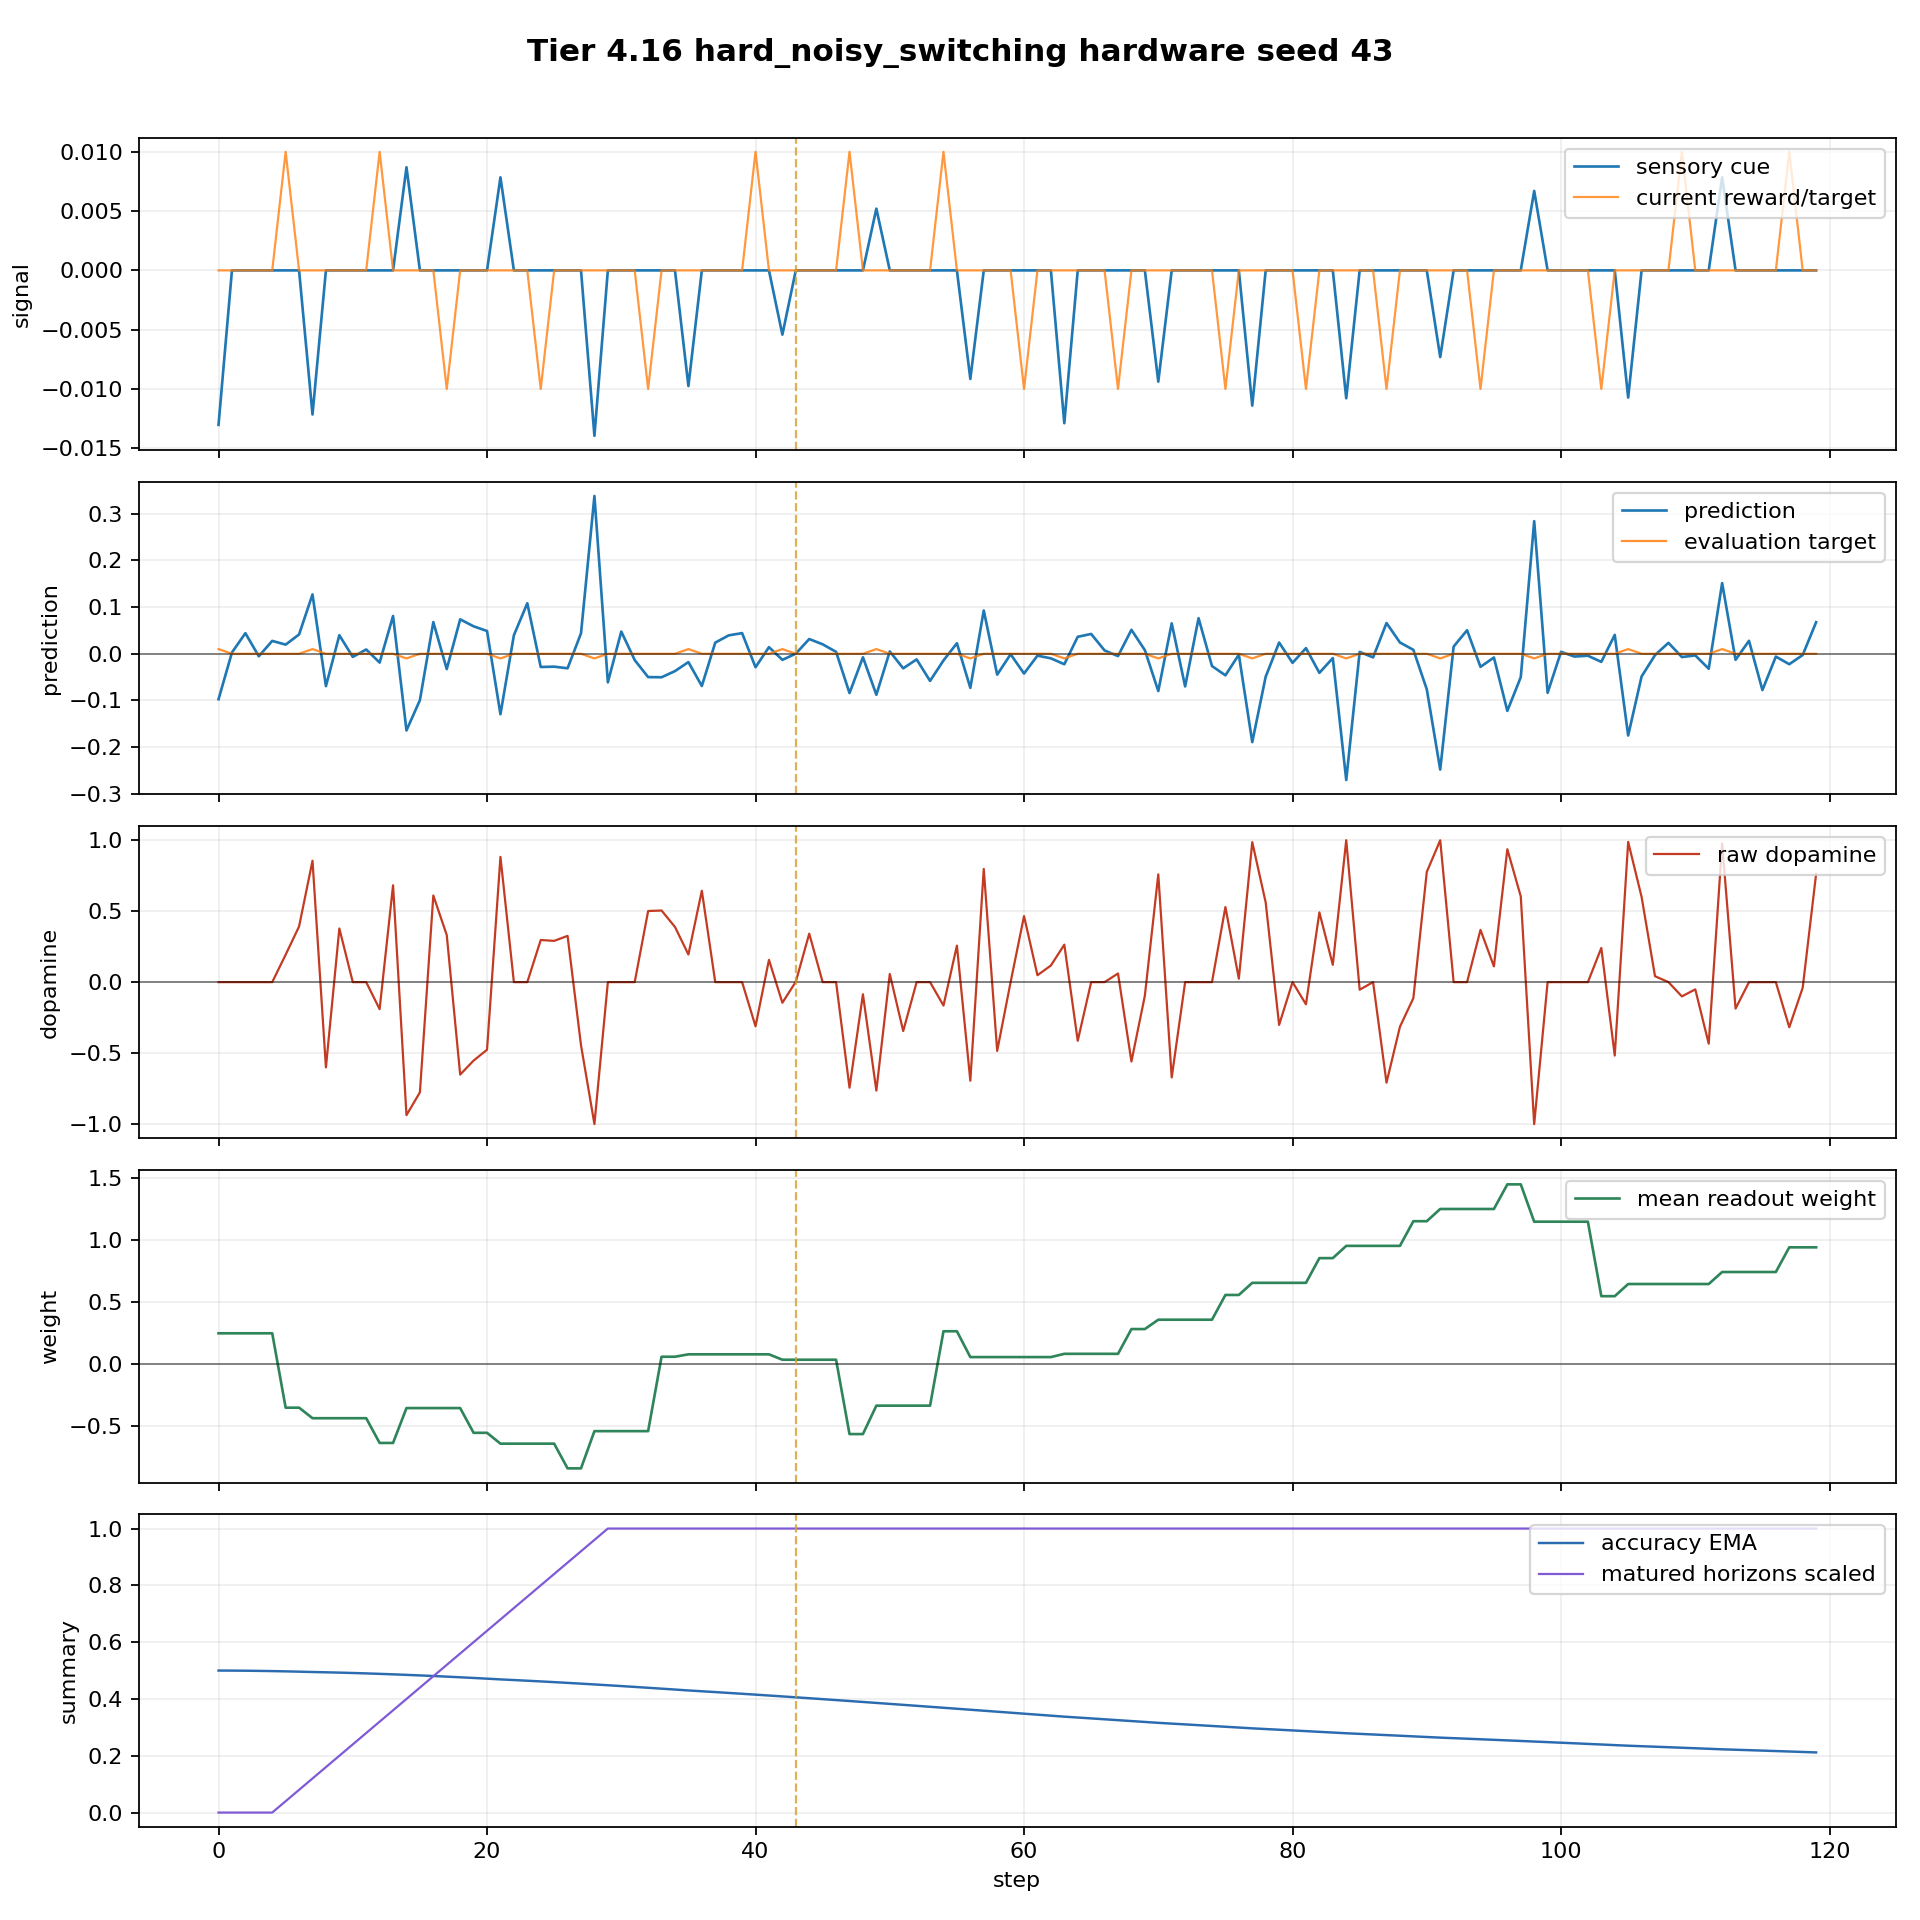

Values plotted in this chart, from the file beside it:
step, dt_ms, n_polyps, n_alive, n_juvenile, n_adult, births_this_step, deaths_this_step, mean_trophic_health, min_trophic_health, max_trophic_health, colony_prediction, raw_dopamine, mean_directional_accuracy_ema, capital, position_size, direction_correct, n_edges, n_gap_junctions, n_ff, n_lat, n_fb, I_union_bits, changepoint_probability
0, 50.0, 8, 8, 8, 0, 0, 0, 19.91, 19.91, 19.91, -0.09738, -0.0, 0.5, 1.0, -0.08811, False, 0, 0, 0, 0, 0, 0.0, 0.0
1, 50.0, 8, 8, 8, 0, 0, 0, 19.82, 19.82, 19.82, 0.002717, 0.0, 0.4998, 1.0, 0.01189, False, 0, 0, 0, 0, 0, 0.0, 0.0
2, 50.0, 8, 8, 8, 0, 0, 0, 19.73, 19.73, 19.73, 0.04403, 0.0, 0.4994, 1.0, 0.1119, False, 0, 0, 0, 0, 0, 0.0, 0.0
3, 50.0, 8, 8, 8, 0, 0, 0, 19.64, 19.64, 19.64, -0.005367, -0.0, 0.4988, 1.0, 0.01189, False, 0, 0, 0, 0, 0, 0.0, 0.0
4, 50.0, 8, 8, 8, 0, 0, 0, 19.56, 19.56, 19.56, 0.02756, 0.0, 0.4981, 1.0, 0.1119, False, 0, 0, 0, 0, 0, 0.0, 0.0
5, 50.0, 8, 8, 8, 0, 0, 0, 19.47, 19.47, 19.47, 0.01955, 0.193, 0.4972, 1.001, 0.2119, True, 0, 0, 0, 0, 0, 0.0, 0.0
6, 50.0, 8, 8, 8, 0, 0, 0, 19.38, 19.38, 19.38, 0.04136, 0.3915, 0.4961, 1.001, 0.3119, True, 0, 0, 0, 0, 0, 0.0, 0.0
7, 50.0, 8, 8, 8, 0, 0, 0, 19.29, 19.29, 19.29, 0.127, 0.8537, 0.4948, 1.001, 0.4119, True, 0, 0, 0, 0, 0, 0.0, 0.0
8, 50.0, 8, 8, 8, 0, 0, 0, 19.21, 19.21, 19.21, -0.06927, -0.5997, 0.4938, 1.001, 0.3119, False, 0, 0, 0, 0, 0, 0.0, 0.0
9, 50.0, 8, 8, 8, 0, 0, 0, 19.12, 19.12, 19.12, 0.03967, 0.3771, 0.4927, 1.001, 0.2119, True, 0, 0, 0, 0, 0, 0.0, 0.0
10, 50.0, 8, 8, 8, 0, 0, 0, 19.04, 19.04, 19.04, -0.006776, -0.0, 0.4914, 1.001, 0.1119, False, 0, 0, 0, 0, 0, 0.0, 0.0
11, 50.0, 8, 8, 8, 0, 0, 0, 18.95, 18.95, 18.95, 0.009153, 0.0, 0.49, 1.001, 0.01189, False, 0, 0, 0, 0, 0, 0.0, 0.0
12, 50.0, 8, 8, 8, 0, 0, 0, 18.87, 18.87, 18.87, -0.01887, -0.1902, 0.4884, 1.001, 0.0, False, 0, 0, 0, 0, 0, 0.0, 0.0
13, 50.0, 8, 8, 8, 0, 0, 0, 18.78, 18.78, 18.78, 0.0808, 0.6812, 0.4867, 1.001, 0.0, True, 0, 0, 0, 0, 0, 0.0, 0.0
14, 50.0, 8, 8, 8, 0, 0, 0, 18.7, 18.7, 18.7, -0.1641, -0.9356, 0.4848, 1.001, 0.0, False, 0, 0, 0, 0, 0, 0.0, 0.0
15, 50.0, 8, 8, 8, 0, 0, 0, 18.62, 18.62, 18.62, -0.09928, -0.7754, 0.4828, 1.001, 0.0, False, 0, 0, 0, 0, 0, 0.0, 0.0
16, 50.0, 8, 8, 8, 0, 0, 0, 18.53, 18.53, 18.53, 0.06773, 0.6092, 0.4808, 1.001, 0.0, True, 0, 0, 0, 0, 0, 0.0, 0.0
17, 50.0, 8, 8, 8, 0, 0, 0, 18.45, 18.45, 18.45, -0.0328, 0.331, 0.4786, 1.001, 0.0, True, 0, 0, 0, 0, 0, 0.009769, 0.0
18, 50.0, 8, 8, 8, 0, 0, 0, 18.37, 18.37, 18.37, 0.0737, -0.6504, 0.4763, 1.001, 0.0, False, 0, 0, 0, 0, 0, 0.0, 0.0
19, 50.0, 8, 8, 8, 0, 0, 0, 18.29, 18.29, 18.29, 0.05874, -0.5519, 0.4739, 1.001, 0.0, False, 0, 0, 0, 0, 0, 0.04532, 0.0
20, 50.0, 8, 8, 8, 0, 0, 0, 18.21, 18.21, 18.21, 0.04872, -0.4756, 0.4714, 1.001, 0.0, False, 0, 0, 0, 0, 0, 0.06469, 0.0
21, 50.0, 8, 8, 8, 0, 0, 0, 18.13, 18.13, 18.13, -0.1295, 0.8811, 0.4688, 1.001, 0.0, True, 0, 0, 0, 0, 0, 0.08952, 0.0
22, 50.0, 8, 8, 8, 0, 0, 0, 18.05, 18.05, 18.05, 0.03958, 0.0, 0.4666, 1.001, 0.0, False, 0, 0, 0, 0, 0, 0.07828, 0.0
23, 50.0, 8, 8, 8, 0, 0, 0, 17.97, 17.97, 17.97, 0.1081, 0.0, 0.4642, 1.001, 0.0, False, 0, 0, 0, 0, 0, 0.03234, 0.0
24, 50.0, 8, 8, 8, 0, 0, 0, 17.89, 17.89, 17.89, -0.02832, 0.2961, 0.4618, 1.001, 0.0, True, 0, 0, 0, 0, 0, 0.05321, 0.0
25, 50.0, 8, 8, 8, 0, 0, 0, 17.81, 17.81, 17.81, -0.02761, 0.2901, 0.4592, 1.001, 0.0, True, 0, 0, 0, 0, 0, 0.07033, 0.0
26, 50.0, 8, 8, 8, 0, 0, 0, 17.74, 17.74, 17.74, -0.03109, 0.3254, 0.4566, 1.001, 0.0, True, 0, 0, 0, 0, 0, 0.06908, 0.0
27, 50.0, 8, 8, 8, 0, 0, 0, 17.66, 17.66, 17.66, 0.04376, -0.4441, 0.4539, 1.001, 0.0, False, 0, 0, 0, 0, 0, 0.1304, 0.0
28, 50.0, 8, 8, 8, 0, 0, 0, 17.58, 17.58, 17.58, 0.3377, -0.9988, 0.4511, 1.001, 0.0, False, 0, 0, 0, 0, 0, 0.1001, 0.0
29, 50.0, 8, 8, 8, 0, 0, 0, 17.5, 17.5, 17.5, -0.06119, -0.0, 0.4483, 1.001, 0.0, False, 0, 0, 0, 0, 0, 0.09163, 0.0
30, 50.0, 8, 8, 8, 0, 0, 0, 17.43, 17.43, 17.43, 0.04752, 0.0, 0.4453, 1.001, 0.0, False, 0, 0, 0, 0, 0, 0.07088, 0.0
31, 50.0, 8, 8, 8, 0, 0, 0, 17.35, 17.35, 17.35, -0.01353, -0.0, 0.4424, 1.001, 0.0, False, 0, 0, 0, 0, 0, 0.07335, 0.0
32, 50.0, 8, 8, 8, 0, 0, 0, 17.28, 17.28, 17.28, -0.04997, 0.5002, 0.4393, 1.001, 0.0, True, 0, 0, 0, 0, 0, 0.09494, 0.0
33, 50.0, 8, 8, 8, 0, 0, 0, 17.2, 17.2, 17.2, -0.05032, 0.5037, 0.4362, 1.001, 0.0, True, 0, 0, 0, 0, 0, 0.09766, 0.0
34, 50.0, 8, 8, 8, 0, 0, 0, 17.13, 17.13, 17.13, -0.03713, 0.388, 0.4331, 1.001, 0.0, True, 0, 0, 0, 0, 0, 0.1061, 0.0
35, 50.0, 8, 8, 8, 0, 0, 0, 17.06, 17.06, 17.06, -0.01782, 0.1944, 0.4299, 1.001, 0.0, True, 0, 0, 0, 0, 0, 0.1272, 0.0
36, 50.0, 8, 8, 8, 0, 0, 0, 16.99, 16.99, 16.99, -0.06895, 0.6427, 0.4271, 1.001, 0.0, True, 0, 0, 0, 0, 0, 0.1435, 0.0
37, 50.0, 8, 8, 8, 0, 0, 0, 16.92, 16.92, 16.92, 0.0238, 0.0, 0.4242, 1.001, 0.0, False, 0, 0, 0, 0, 0, 0.1803, 0.0
38, 50.0, 8, 8, 8, 0, 0, 0, 16.85, 16.85, 16.85, 0.03935, 0.0, 0.4212, 1.001, 0.0, False, 0, 0, 0, 0, 0, 0.2115, 0.0
39, 50.0, 8, 8, 8, 0, 0, 0, 16.77, 16.77, 16.77, 0.04419, 0.0, 0.4182, 1.001, 0.0, False, 0, 0, 0, 0, 0, 0.1668, 0.0
40, 50.0, 8, 8, 8, 0, 0, 0, 16.7, 16.7, 16.7, -0.02882, -0.3107, 0.4152, 1.001, 0.0, False, 0, 0, 0, 0, 0, 0.1273, 0.0
41, 50.0, 8, 8, 8, 0, 0, 0, 16.63, 16.63, 16.63, 0.01413, 0.1566, 0.4121, 1.001, 0.0, True, 0, 0, 0, 0, 0, 0.09175, 0.0
42, 50.0, 8, 8, 8, 0, 0, 0, 16.56, 16.56, 16.56, -0.01305, -0.1451, 0.4089, 1.001, 0.0, False, 0, 0, 0, 0, 0, 0.06497, 0.0
43, 50.0, 8, 8, 8, 0, 0, 0, 16.48, 16.48, 16.48, 0.0002379, 0.002671, 0.4058, 1.001, 0.0, True, 0, 0, 0, 0, 0, 0.04908, 0.0
44, 50.0, 8, 8, 8, 0, 0, 0, 16.41, 16.41, 16.41, 0.03153, 0.3408, 0.4025, 1.001, 0.0, True, 0, 0, 0, 0, 0, 0.05403, 0.0
45, 50.0, 8, 8, 8, 0, 0, 0, 16.34, 16.34, 16.34, 0.02024, 0.0, 0.3993, 1.001, 0.0, False, 0, 0, 0, 0, 0, 0.03861, 0.0
46, 50.0, 8, 8, 8, 0, 0, 0, 16.27, 16.27, 16.27, 0.004099, 0.0, 0.396, 1.001, 0.0, False, 0, 0, 0, 0, 0, 0.03509, 0.0
47, 50.0, 8, 8, 8, 0, 0, 0, 16.2, 16.2, 16.2, -0.08418, -0.7426, 0.3927, 1.001, 0.0, False, 0, 0, 0, 0, 0, 0.05614, 0.0
48, 50.0, 8, 8, 8, 0, 0, 0, 16.13, 16.13, 16.13, -0.007529, -0.08558, 0.3894, 1.001, 0.0, False, 0, 0, 0, 0, 0, 0.04914, 0.0
49, 50.0, 8, 8, 0, 8, 0, 0, 16.06, 16.06, 16.06, -0.08777, -0.7629, 0.386, 1.001, 0.0, False, 0, 0, 0, 0, 0, 0.04857, 0.0
50, 50.0, 8, 8, 0, 8, 0, 0, 15.99, 15.99, 15.99, 0.004989, 0.05715, 0.3826, 1.001, 0.0, True, 0, 0, 0, 0, 0, 0.05647, 0.0
51, 50.0, 8, 8, 0, 8, 0, 0, 15.92, 15.92, 15.92, -0.0312, -0.3442, 0.3792, 1.001, 0.0, False, 0, 0, 0, 0, 0, 0.05097, 0.0
52, 50.0, 8, 8, 0, 8, 0, 0, 15.85, 15.85, 15.85, -0.01206, -0.0, 0.3758, 1.001, 0.0, False, 0, 0, 0, 0, 0, 0.0792, 0.0
53, 50.0, 8, 8, 0, 8, 0, 0, 15.78, 15.78, 15.78, -0.05808, -0.0, 0.3724, 1.001, 0.0, False, 0, 0, 0, 0, 0, 0.0739, 0.0
54, 50.0, 8, 8, 0, 8, 0, 0, 15.71, 15.71, 15.71, -0.01432, -0.1649, 0.369, 1.001, 0.0, False, 0, 0, 0, 0, 0, 0.1013, 0.0
55, 50.0, 8, 8, 0, 8, 0, 0, 15.64, 15.64, 15.64, 0.02251, 0.2567, 0.3655, 1.001, 0.0, True, 0, 0, 0, 0, 0, 0.1088, 0.0
56, 50.0, 8, 8, 0, 8, 0, 0, 15.58, 15.58, 15.58, -0.07304, -0.6938, 0.362, 1.001, 0.0, False, 0, 0, 0, 0, 0, 0.126, 0.0
57, 50.0, 8, 8, 0, 8, 0, 0, 15.51, 15.51, 15.51, 0.09255, 0.796, 0.3586, 1.001, 0.0, True, 0, 0, 0, 0, 0, 0.1284, 0.0
58, 50.0, 8, 8, 0, 8, 0, 0, 15.45, 15.45, 15.45, -0.04476, -0.4839, 0.3551, 1.001, 0.0, False, 0, 0, 0, 0, 0, 0.09576, 0.0
59, 50.0, 8, 8, 0, 8, 0, 0, 15.38, 15.38, 15.38, -0.001057, -0.0, 0.3516, 1.001, 0.0, False, 0, 0, 0, 0, 0, 0.08504, 0.0
... 60 more rows
